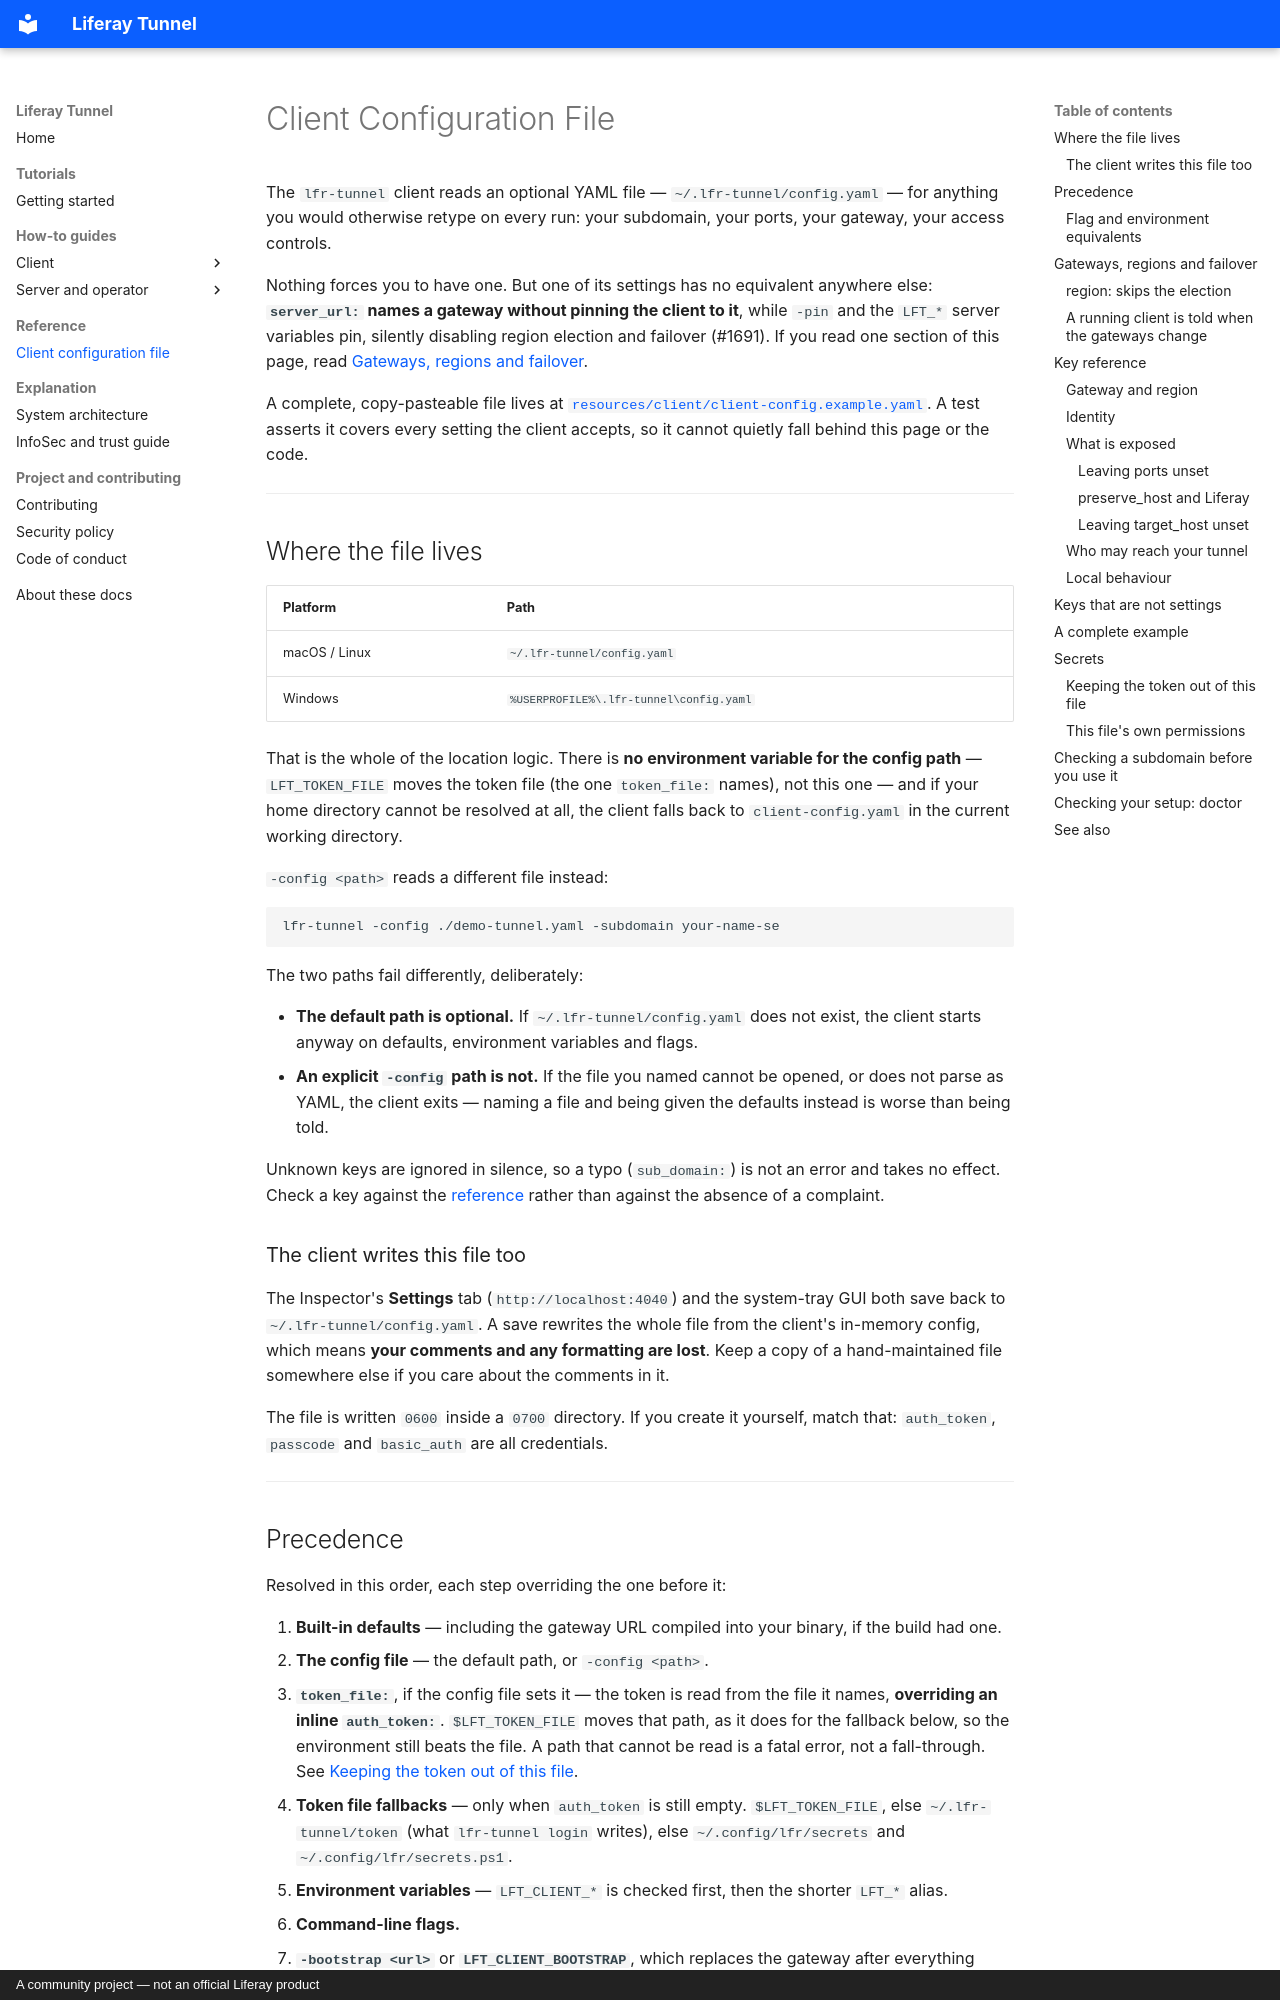

repository: peterrichards-lr/lfr-tunnel · page: client_configuration/index.html · generator: mkdocs · copyright: A community project — not an official Liferay product

# Client Configuration File

The `lfr-tunnel` client reads an optional YAML file — `~/.lfr-tunnel/config.yaml` — for anything
you would otherwise retype on every run: your subdomain, your ports, your gateway, your access
controls.

Nothing forces you to have one. But one of its settings has no equivalent anywhere else:
**`server_url:` names a gateway without pinning the client to it**, while `-pin` and the
`LFT_*` server variables pin, silently disabling region election and failover (#1691). If you
read one section of this page, read [Gateways, regions and
failover](#gateways-regions-and-failover).

A complete, copy-pasteable file lives at
[`resources/client/client-config.example.yaml`](https://github.com/peterrichards-lr/lfr-tunnel/blob/master/resources/client/client-config.example.yaml).
A test asserts it covers every setting the client accepts, so it cannot quietly fall behind this
page or the code.

---

## Where the file lives

| Platform | Path |
| --- | --- |
| macOS / Linux | `~/.lfr-tunnel/config.yaml` |
| Windows | `%USERPROFILE%\.lfr-tunnel\config.yaml` |

That is the whole of the location logic. There is **no environment variable for the config
path** — `LFT_TOKEN_FILE` moves the token file (the one `token_file:` names), not this one — and
if your home directory cannot be resolved at all, the client falls back to `client-config.yaml`
in the current working directory.

`-config <path>` reads a different file instead:

```bash
lfr-tunnel -config ./demo-tunnel.yaml -subdomain your-name-se
```

The two paths fail differently, deliberately:

* **The default path is optional.** If `~/.lfr-tunnel/config.yaml` does not exist, the client
  starts anyway on defaults, environment variables and flags.
* **An explicit `-config` path is not.** If the file you named cannot be opened, or does not
  parse as YAML, the client exits — naming a file and being given the defaults instead is worse
  than being told.

Unknown keys are ignored in silence, so a typo (`sub_domain:`) is not an error and takes no
effect. Check a key against the [reference](#key-reference) rather than against the absence of a
complaint.

### The client writes this file too

The Inspector's **Settings** tab (`http://localhost:4040`) and the system-tray GUI both save
back to `~/.lfr-tunnel/config.yaml`. A save rewrites the whole file from the client's in-memory
config, which means **your comments and any formatting are lost**. Keep a copy of a
hand-maintained file somewhere else if you care about the comments in it.

The file is written `0600` inside a `0700` directory. If you create it yourself, match that:
`auth_token`, `passcode` and `basic_auth` are all credentials.

---
